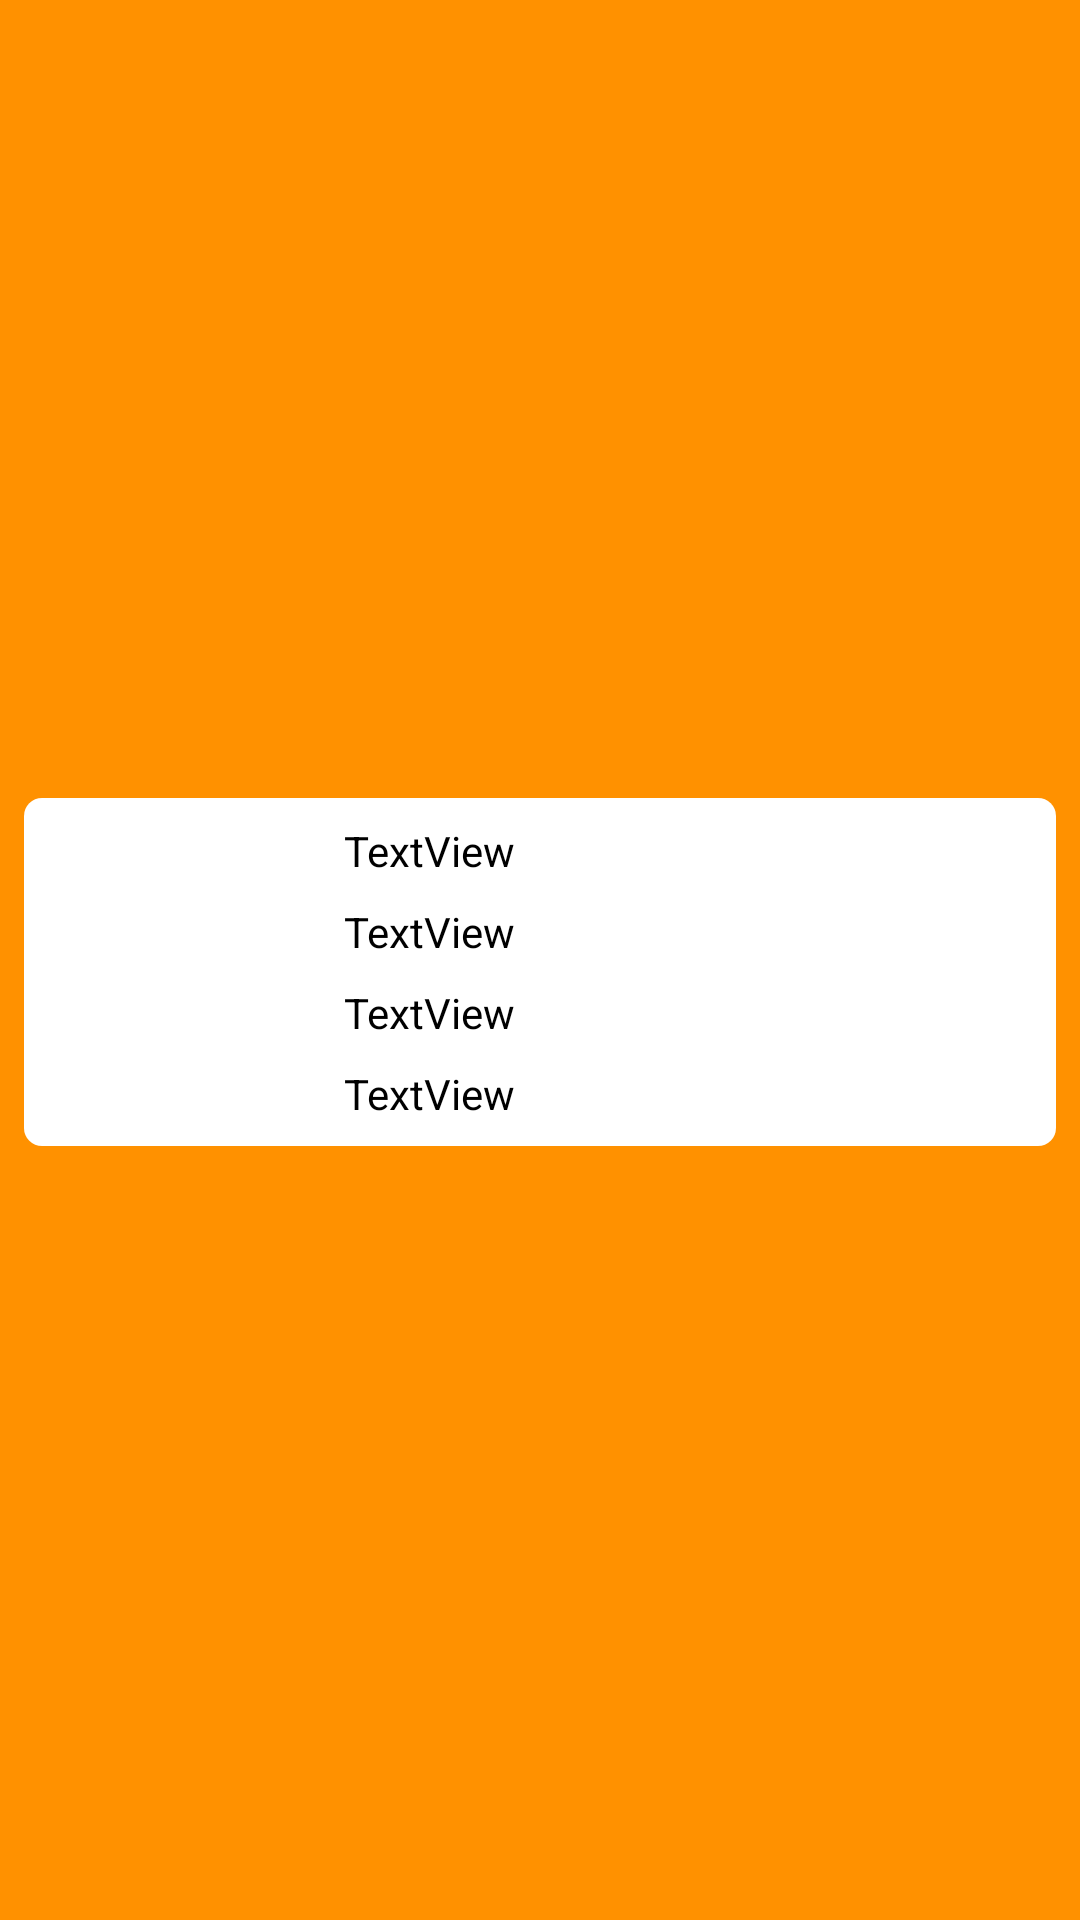

Write the Android layout XML for this screen, with the resource values it uses.
<!-- AndroidManifest.xml: application theme AppTheme -->
<!-- res/layout/market_myorder_listview_layout.xml -->
<?xml version="1.0" encoding="utf-8"?>
<androidx.constraintlayout.widget.ConstraintLayout xmlns:android="http://schemas.android.com/apk/res/android"
    xmlns:app="http://schemas.android.com/apk/res-auto"
    xmlns:tools="http://schemas.android.com/tools"
    android:layout_width="match_parent"
    android:layout_height="wrap_content"
    android:background="#FF9100">

    <androidx.constraintlayout.widget.ConstraintLayout
        android:layout_width="match_parent"
        android:layout_height="wrap_content"
        android:layout_marginLeft="8dp"
        android:layout_marginTop="8dp"
        android:layout_marginRight="8dp"
        android:background="@drawable/background_ios_style_alert_dialog"
        android:orientation="vertical"
        app:layout_constraintBottom_toBottomOf="parent"
        app:layout_constraintEnd_toEndOf="parent"
        app:layout_constraintHorizontal_bias="0.5"
        app:layout_constraintStart_toStartOf="parent"
        app:layout_constraintTop_toTopOf="parent">

        <LinearLayout
            android:layout_width="0dp"
            android:layout_height="wrap_content"
            android:orientation="horizontal"
            android:padding="8dp"
            app:layout_constraintBottom_toBottomOf="parent"
            app:layout_constraintEnd_toEndOf="parent"
            app:layout_constraintStart_toStartOf="parent"
            app:layout_constraintTop_toTopOf="parent">

            <androidx.constraintlayout.widget.ConstraintLayout
                android:id="@+id/view5"
                android:layout_width="match_parent"
                android:layout_height="match_parent"
                android:layout_weight="0.7">

                <ImageView
                    android:id="@+id/_market_myorder_listview_image"
                    android:layout_width="wrap_content"
                    android:layout_height="0dp"
                    android:scaleType="fitCenter"
                    app:layout_constraintBottom_toBottomOf="parent"
                    app:layout_constraintEnd_toEndOf="parent"
                    app:layout_constraintStart_toStartOf="parent"
                    app:layout_constraintTop_toTopOf="parent"
                    app:layout_constraintWidth_percent="0.3"
                    tools:layout_conversion_absoluteHeight="0dp"
                    tools:layout_conversion_absoluteWidth="0dp"
                    tools:srcCompat="@tools:sample/avatars" />

                <ImageView
                    android:id="@+id/_market_myorder_listview_recieve"
                    android:layout_width="wrap_content"
                    android:layout_height="0dp"
                    android:background="#00FFFFFF"
                    android:scaleType="fitCenter"
                    android:visibility="invisible"
                    app:layout_constraintBottom_toBottomOf="parent"
                    app:layout_constraintEnd_toEndOf="parent"
                    app:layout_constraintStart_toStartOf="parent"
                    app:layout_constraintTop_toTopOf="parent"
                    app:layout_constraintWidth_percent="0.3"
                    app:srcCompat="@drawable/receive"
                    tools:layout_conversion_absoluteHeight="0dp"
                    tools:layout_conversion_absoluteWidth="0dp" />

            </androidx.constraintlayout.widget.ConstraintLayout>


            <androidx.constraintlayout.widget.ConstraintLayout
                android:id="@+id/view4"
                android:layout_width="match_parent"
                android:layout_height="match_parent"
                android:layout_weight="0.3"
                app:layout_constraintBottom_toTopOf="@+id/_market_myorder_listview_name"
                app:layout_constraintTop_toTopOf="@+id/_market_myorder_listview_name">

                <TextView
                    android:id="@+id/_market_myorder_listview_name"
                    android:layout_width="0dp"
                    android:layout_height="wrap_content"
                    android:text="TextView"
                    android:textColor="@android:color/black"
                    android:textSize="14sp"
                    app:layout_constraintEnd_toEndOf="parent"
                    app:layout_constraintStart_toStartOf="parent"
                    app:layout_constraintTop_toTopOf="parent"
                    tools:layout_conversion_absoluteHeight="0dp"
                    tools:layout_conversion_absoluteWidth="0dp" />

                <TextView
                    android:id="@+id/_market_myorder_listview_location"
                    android:layout_width="0dp"
                    android:layout_height="wrap_content"
                    android:layout_marginTop="8dp"
                    android:text="TextView"
                    android:textColor="#FF000000"
                    android:textSize="14sp"
                    app:layout_constraintEnd_toEndOf="parent"
                    app:layout_constraintStart_toStartOf="parent"
                    app:layout_constraintTop_toBottomOf="@+id/_market_myorder_listview_name"
                    tools:layout_conversion_absoluteHeight="0dp"
                    tools:layout_conversion_absoluteWidth="0dp" />

                <TextView
                    android:id="@+id/_market_myorder_listview_address"
                    android:layout_width="0dp"
                    android:layout_height="wrap_content"
                    android:layout_marginTop="8dp"
                    android:text="TextView"
                    android:textColor="#FF000000"
                    android:textSize="14sp"
                    app:layout_constraintEnd_toEndOf="parent"
                    app:layout_constraintStart_toStartOf="parent"
                    app:layout_constraintTop_toBottomOf="@+id/_market_myorder_listview_location"
                    tools:layout_conversion_absoluteHeight="0dp"
                    tools:layout_conversion_absoluteWidth="0dp" />

                <TextView
                    android:id="@+id/_market_myorder_listview_time"
                    android:layout_width="0dp"
                    android:layout_height="wrap_content"
                    android:layout_marginTop="8dp"
                    android:text="TextView"
                    android:textColor="#FF000000"
                    android:textSize="14sp"
                    app:layout_constraintEnd_toEndOf="parent"
                    app:layout_constraintStart_toStartOf="parent"
                    app:layout_constraintTop_toBottomOf="@+id/_market_myorder_listview_address"
                    tools:layout_conversion_absoluteHeight="0dp"
                    tools:layout_conversion_absoluteWidth="0dp" />

            </androidx.constraintlayout.widget.ConstraintLayout>


        </LinearLayout>


    </androidx.constraintlayout.widget.ConstraintLayout>

</androidx.constraintlayout.widget.ConstraintLayout>
<!-- resources referenced by this layout -->
<resources>
  <!-- drawable background_ios_style_alert_dialog (drawable) -->
  <?xml version="1.0" encoding="utf-8"?>
  <shape
      xmlns:android="http://schemas.android.com/apk/res/android"
      android:shape="rectangle"
      >
  
  
      
      <corners
          android:radius="6dip"
          />
  
      
      <solid
          android:color="@android:color/black"
          />
  
      
      
      
      
      
  
      
      <gradient
          android:startColor="@android:color/white"
          android:endColor="@android:color/white"
          android:angle="315"
          />
  
      
      <padding
  
          />
  
      
      
      
      
      
  
  </shape>
  <!-- drawable receive: png bitmap (drawable, 8343 bytes) -->
  <style name="AppTheme" parent="Theme.AppCompat.NoActionBar">
          
          <item name="colorPrimary">@color/colorPrimary</item>
          <item name="colorPrimaryDark">@color/colorPrimaryDark</item>
          <item name="colorAccent">@color/colorAccent</item>
      </style>
  <color name="colorPrimary">#FEA735</color>
  <color name="colorPrimaryDark">#ED6F39</color>
  <color name="colorAccent">#D81B60</color>
</resources>
